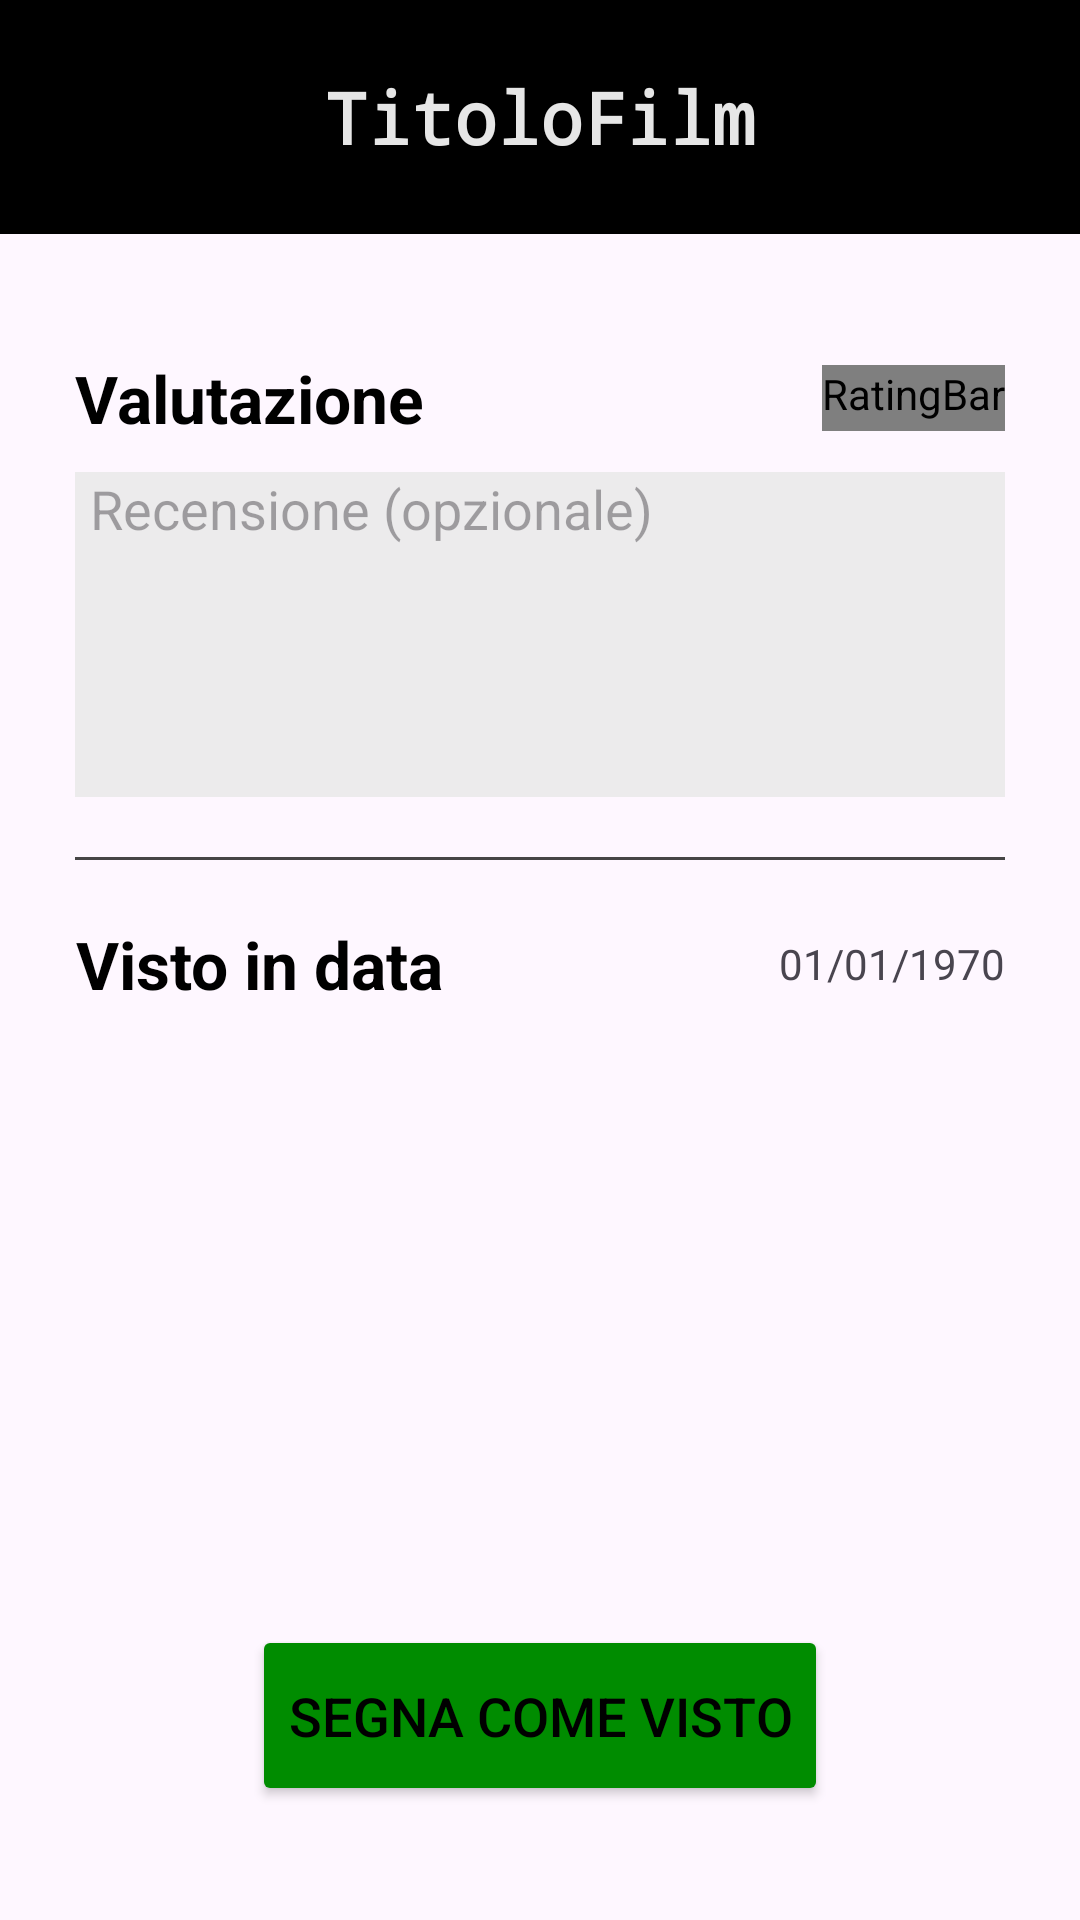

Produce the Android XML layout that renders to this screen, including the resource entries it uses.
<!-- AndroidManifest.xml: application theme Base.Theme.Test -->
<!-- res/layout/activity_segna_come_visto.xml -->
<?xml version="1.0" encoding="utf-8"?>
<RelativeLayout xmlns:android="http://schemas.android.com/apk/res/android"
    xmlns:tools="http://schemas.android.com/tools"
    android:id="@+id/main"
    android:layout_width="match_parent"
    android:layout_height="match_parent"
    tools:ignore="HardcodedText"
    tools:context="unitn.app.activities.segnaComeVisto.SegnaComeVisto">


    <TextView
        android:id="@+id/titoloFilm"
        style="@style/HeaderTitolo"
        android:text="TitoloFilm" />

    <LinearLayout
        android:layout_width="match_parent"
        android:layout_height="wrap_content"
        android:layout_below="@id/titoloFilm"
        android:layout_marginHorizontal="25dp"
        android:layout_marginTop="10dp"
        android:orientation="vertical">

        <RelativeLayout
            android:layout_width="match_parent"
            android:layout_height="wrap_content"
            android:layout_marginTop="30dp">

            <TextView
                style="@style/Header"
                android:layout_width="wrap_content"
                android:layout_height="wrap_content"
                android:layout_alignParentStart="true"
                android:layout_centerVertical="true"
                android:text="Valutazione" />

            <RatingBar
                android:id="@+id/rating"
                style="@style/customRatingBar"
                android:layout_width="wrap_content"
                android:layout_height="wrap_content"
                android:layout_alignParentEnd="true"
                android:layout_centerVertical="true"
                android:isIndicator="false"
                android:numStars="5"
                android:rating="2.5" />
        </RelativeLayout>

        <EditText
            android:id="@+id/recensione"
            android:layout_width="match_parent"
            android:layout_height="wrap_content"
            android:background="@color/Grigio"
            android:gravity="top|start"
            android:hint="Recensione (opzionale)"
            android:importantForAutofill="no"
            android:inputType="textMultiLine|textCapSentences"
            android:minLines="5"
            android:maxLines="15"
            android:layout_marginTop="10dp"
            android:paddingHorizontal="5dp"
            android:scrollbars="vertical" />

        <View
            android:layout_width="fill_parent"
            android:layout_height="1dp"
            android:layout_marginVertical="20dp"
            android:background="#DC292929" />

        <RelativeLayout
            android:layout_width="match_parent"
            android:layout_height="wrap_content">

            <TextView
                style="@style/Header"
                android:layout_width="wrap_content"
                android:layout_height="wrap_content"
                android:layout_alignParentStart="true"
                android:layout_centerVertical="true"
                android:text="Visto in data" />

            <TextView
                android:id="@+id/data_visione"
                android:layout_width="wrap_content"
                android:layout_height="wrap_content"
                android:layout_alignParentEnd="true"
                android:layout_centerVertical="true"
                android:ems="10"
                android:gravity="right"
                android:inputType="date"
                android:text="01/01/1970" />
        </RelativeLayout>
    </LinearLayout>

    <Button
        android:id="@+id/buttonSeen"
        style="@style/normalButton"
        android:layout_alignParentBottom="true"
        android:layout_centerHorizontal="true"
        android:layout_marginBottom="38dp"
        android:paddingVertical="18dp"
        android:text="Segna come visto"
        android:textSize="18sp" />
</RelativeLayout>
<!-- resources referenced by this layout -->
<resources>
  <color name="Grigio">#E6EAEAEA</color>
  <style name="Header">
          <item name="android:textColor">@color/normalText</item>
          <item name="android:gravity">center</item>
          <item name="android:textSize">22sp</item>
          <item name="android:textStyle">bold</item>
      </style>
  <style name="HeaderTitolo">
          <item name="android:textColor">@color/titoloText</item>
          <item name="android:textSize">24sp</item>
          <item name="android:textStyle">bold</item>
          <item name="android:typeface">monospace</item>
          <item name="android:layout_height">78dp</item>
          <item name="android:layout_width">match_parent</item>
          <item name="android:textAlignment">center</item>
          <item name="android:background">@color/backgroundHeaderTitolo</item>
          <item name="android:gravity">center</item>
      </style>
  <style name="customRatingBar" parent="@android:style/Widget.RatingBar">
          <item name="android:progressDrawable">@drawable/ratingstars</item>
          <item name="android:minHeight">22dip</item>
          <item name="android:maxHeight">22dip</item>
      </style>
  <style name="normalButton">
          <item name="android:textColor">@color/normalText</item>
          <item name="android:layout_width">wrap_content</item>
          <item name="android:layout_height">wrap_content</item>
          <item name="android:backgroundTint">@color/Verde</item>
          <item name="android:textSize">16sp</item>
      </style>
  <style name="Base.Theme.Test" parent="Theme.Material3.DayNight.NoActionBar" />
  <color name="normalText">#FF000000</color>
  <color name="titoloText">#E6FFFFFF</color>
  <color name="backgroundHeaderTitolo">#FF000000</color>
  <!-- drawable ratingstars (drawable) -->
  <?xml version="1.0" encoding="utf-8"?>
  <layer-list xmlns:android="http://schemas.android.com/apk/res/android">
      <item android:id="@android:id/background"
          android:drawable="@drawable/star_empty" />
      <item android:id="@android:id/secondaryProgress"
          android:drawable="@drawable/star_empty" />
      <item android:id="@android:id/progress"
          android:drawable="@drawable/star" />
  </layer-list>
  <color name="Verde">#ff008c00</color>
</resources>
